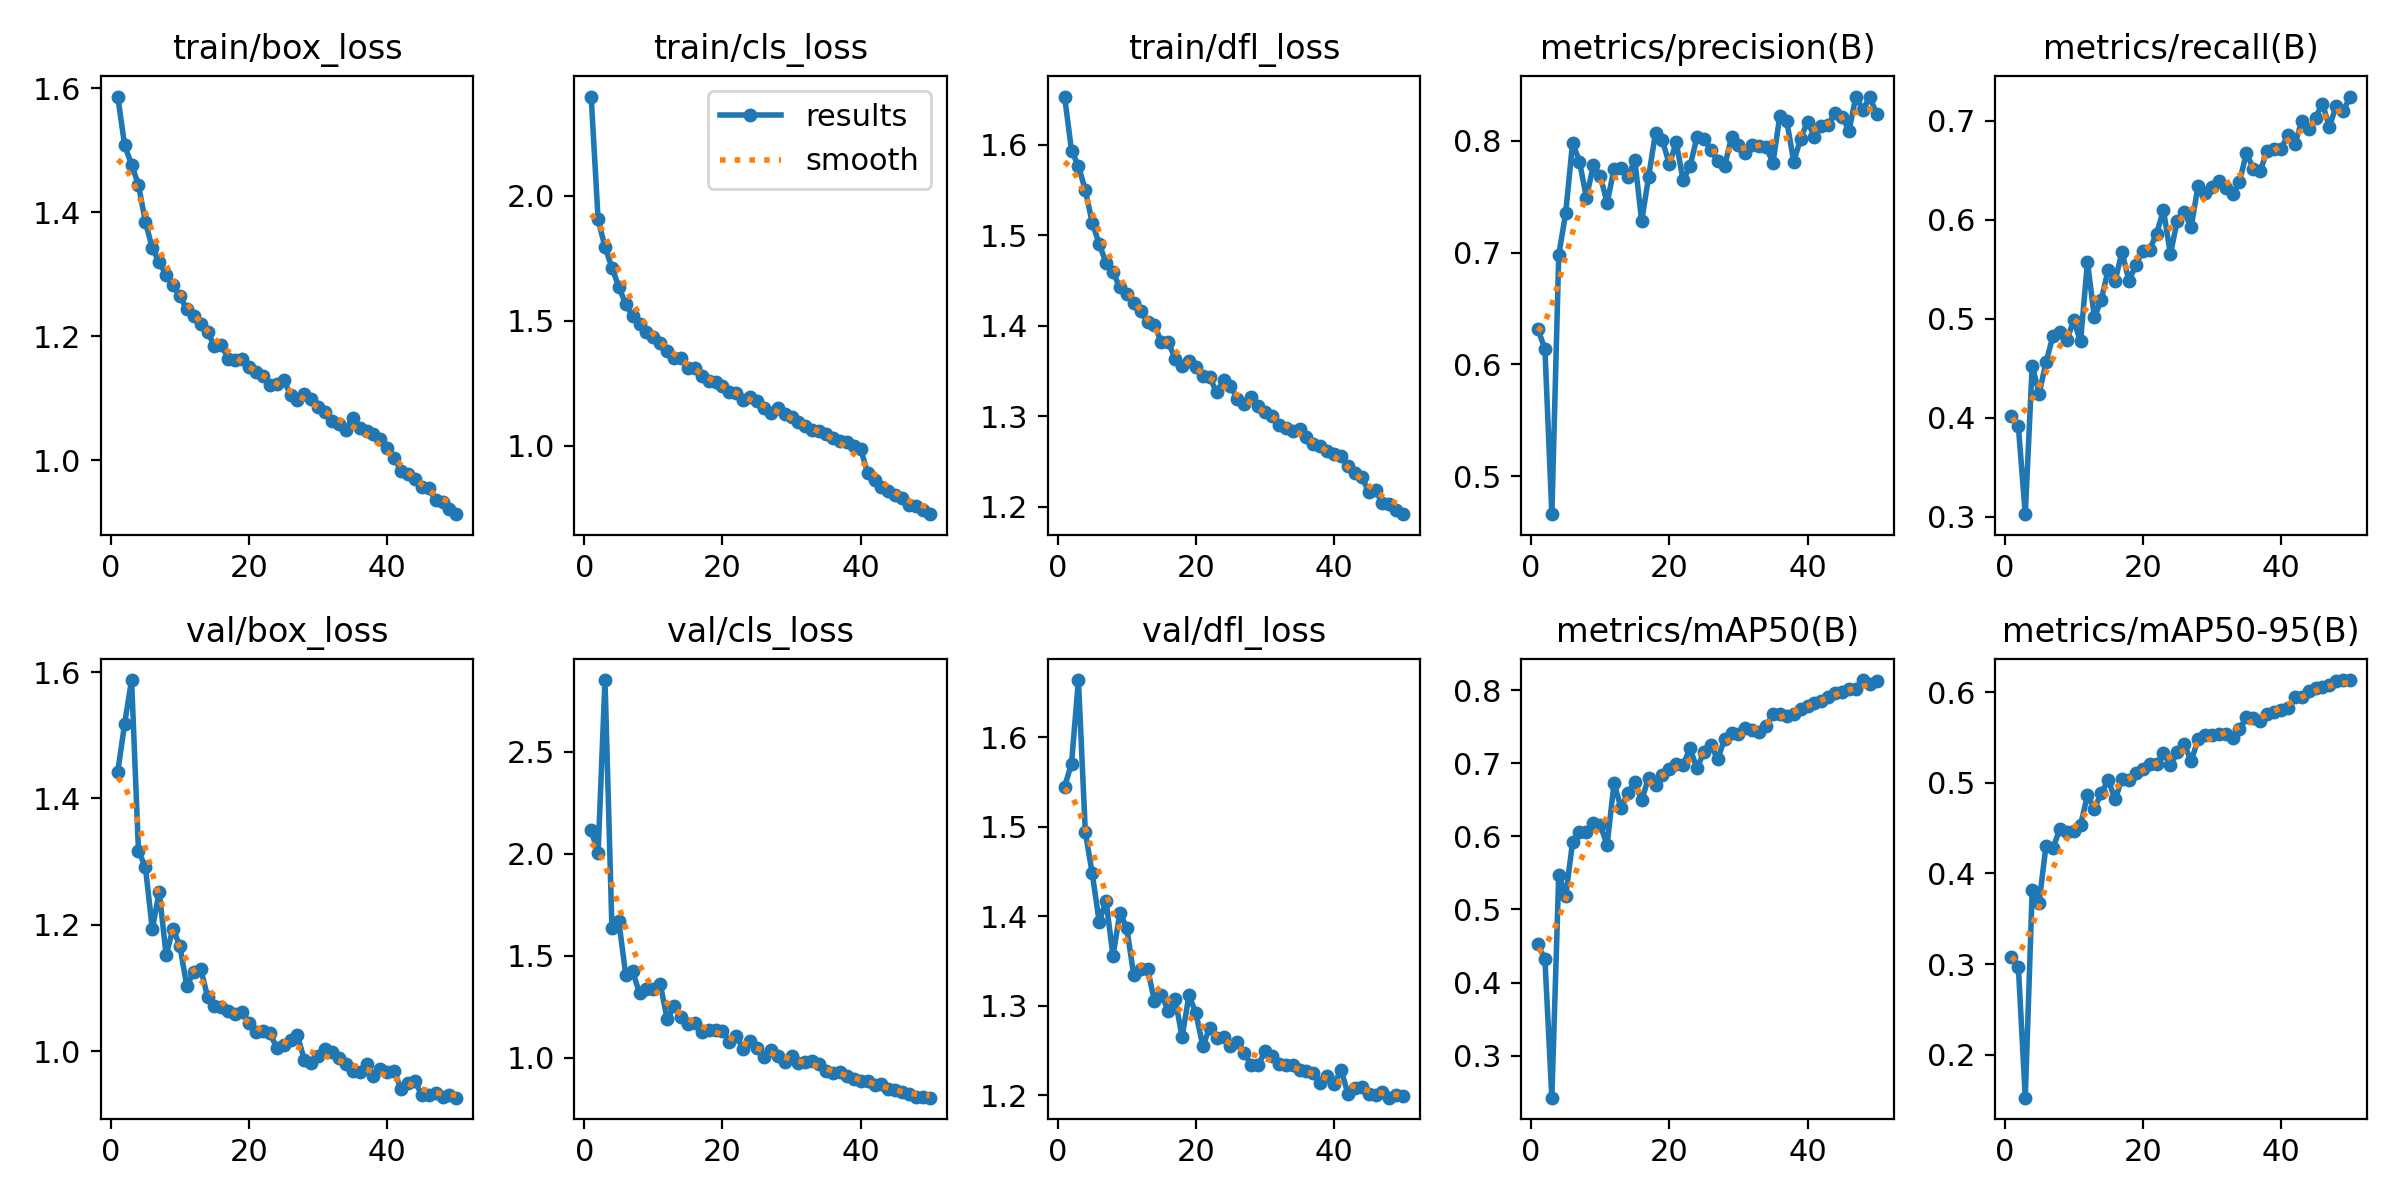

Data behind this chart, as committed beside it:
epoch, time, train/box_loss, train/cls_loss, train/dfl_loss, metrics/precision(B), metrics/recall(B), metrics/mAP50(B), metrics/mAP50-95(B), val/box_loss, val/cls_loss, val/dfl_loss, lr/pg0, lr/pg1, lr/pg2
1, 48.66, 1.587, 2.395, 1.653, 0.6315, 0.4019, 0.452, 0.3075, 1.442, 2.115, 1.545, 0.0005541, 0.0005541, 0.0005541
2, 93.57, 1.508, 1.905, 1.593, 0.6135, 0.3913, 0.4315, 0.2969, 1.518, 2.003, 1.571, 0.001088, 0.001088, 0.001088
3, 137.9, 1.477, 1.794, 1.576, 0.466, 0.3028, 0.2425, 0.1525, 1.587, 2.853, 1.664, 0.001599, 0.001599, 0.001599
4, 181.5, 1.444, 1.712, 1.55, 0.6981, 0.4527, 0.5477, 0.3814, 1.317, 1.639, 1.494, 0.001568, 0.001568, 0.001568
5, 225.1, 1.385, 1.635, 1.513, 0.7351, 0.4245, 0.5176, 0.3678, 1.291, 1.669, 1.448, 0.001535, 0.001535, 0.001535
6, 268.8, 1.342, 1.567, 1.491, 0.7984, 0.4559, 0.5923, 0.4306, 1.193, 1.407, 1.394, 0.001502, 0.001502, 0.001502
7, 312.9, 1.32, 1.518, 1.469, 0.7814, 0.4826, 0.6062, 0.4277, 1.252, 1.423, 1.417, 0.001469, 0.001469, 0.001469
8, 356.3, 1.299, 1.489, 1.459, 0.7493, 0.4867, 0.6058, 0.4491, 1.152, 1.316, 1.356, 0.001436, 0.001436, 0.001436
9, 399.7, 1.282, 1.455, 1.442, 0.778, 0.4782, 0.6182, 0.4454, 1.194, 1.338, 1.404, 0.001403, 0.001403, 0.001403
10, 443.2, 1.264, 1.433, 1.435, 0.7687, 0.4983, 0.6153, 0.4463, 1.166, 1.336, 1.387, 0.00137, 0.00137, 0.00137
11, 486.9, 1.244, 1.412, 1.425, 0.7445, 0.4773, 0.5882, 0.4535, 1.102, 1.361, 1.334, 0.001337, 0.001337, 0.001337
12, 530.7, 1.232, 1.38, 1.416, 0.775, 0.5574, 0.6729, 0.4861, 1.126, 1.187, 1.341, 0.001304, 0.001304, 0.001304
13, 574.3, 1.219, 1.352, 1.404, 0.7757, 0.5014, 0.6387, 0.4716, 1.13, 1.254, 1.342, 0.001271, 0.001271, 0.001271
14, 617.9, 1.208, 1.352, 1.4, 0.7674, 0.5191, 0.6592, 0.4886, 1.086, 1.201, 1.305, 0.001238, 0.001238, 0.001238
15, 661.6, 1.184, 1.313, 1.382, 0.783, 0.5497, 0.6749, 0.5031, 1.071, 1.163, 1.312, 0.001205, 0.001205, 0.001205
16, 705.4, 1.186, 1.312, 1.382, 0.7281, 0.5384, 0.649, 0.4818, 1.07, 1.17, 1.294, 0.001172, 0.001172, 0.001172
17, 749, 1.164, 1.278, 1.364, 0.7677, 0.5675, 0.6803, 0.5043, 1.064, 1.125, 1.307, 0.001139, 0.001139, 0.001139
18, 792.5, 1.161, 1.26, 1.355, 0.8072, 0.5383, 0.6702, 0.5037, 1.058, 1.136, 1.265, 0.001106, 0.001106, 0.001106
19, 836.2, 1.163, 1.257, 1.361, 0.8005, 0.5544, 0.6835, 0.511, 1.061, 1.134, 1.312, 0.001073, 0.001073, 0.001073
20, 879.9, 1.151, 1.239, 1.355, 0.7789, 0.5686, 0.6915, 0.5147, 1.044, 1.129, 1.292, 0.00104, 0.00104, 0.00104
21, 923.6, 1.143, 1.214, 1.345, 0.7987, 0.5699, 0.699, 0.5204, 1.03, 1.079, 1.255, 0.001007, 0.001007, 0.001007
22, 967.2, 1.136, 1.213, 1.343, 0.7645, 0.586, 0.6978, 0.5207, 1.031, 1.109, 1.275, 0.0009739, 0.0009739, 0.0009739
23, 1011, 1.122, 1.185, 1.326, 0.7774, 0.6095, 0.7202, 0.5328, 1.029, 1.04, 1.264, 0.0009409, 0.0009409, 0.0009409
24, 1055, 1.122, 1.197, 1.34, 0.8032, 0.5655, 0.6927, 0.5197, 1.006, 1.084, 1.265, 0.0009078, 0.0009078, 0.0009078
25, 1099, 1.13, 1.18, 1.334, 0.8019, 0.599, 0.7151, 0.5337, 1.01, 1.046, 1.255, 0.0008748, 0.0008748, 0.0008748
26, 1142, 1.106, 1.153, 1.319, 0.7922, 0.6082, 0.7243, 0.5431, 1.018, 1.003, 1.259, 0.0008418, 0.0008418, 0.0008418
27, 1186, 1.098, 1.132, 1.313, 0.7815, 0.5923, 0.7057, 0.5236, 1.025, 1.04, 1.247, 0.0008088, 0.0008088, 0.0008088
28, 1229, 1.106, 1.152, 1.321, 0.7772, 0.6342, 0.7327, 0.5481, 0.9861, 1.008, 1.234, 0.0007758, 0.0007758, 0.0007758
29, 1273, 1.099, 1.129, 1.312, 0.8034, 0.6265, 0.7407, 0.5526, 0.9815, 0.9789, 1.234, 0.0007428, 0.0007428, 0.0007428
30, 1316, 1.086, 1.114, 1.305, 0.7966, 0.633, 0.7402, 0.5533, 0.9924, 1.006, 1.249, 0.0007098, 0.0007098, 0.0007098
31, 1359, 1.078, 1.097, 1.3, 0.7887, 0.639, 0.7482, 0.5541, 1.003, 0.9721, 1.244, 0.0006768, 0.0006768, 0.0006768
32, 1403, 1.064, 1.078, 1.291, 0.7965, 0.6319, 0.7451, 0.5535, 0.998, 0.9793, 1.235, 0.0006438, 0.0006438, 0.0006438
33, 1447, 1.058, 1.063, 1.287, 0.7951, 0.6259, 0.7422, 0.5495, 0.9894, 0.9835, 1.234, 0.0006108, 0.0006108, 0.0006108
34, 1489, 1.049, 1.058, 1.283, 0.7941, 0.6382, 0.7503, 0.5592, 0.9788, 0.9709, 1.234, 0.0005778, 0.0005778, 0.0005778
35, 1534, 1.069, 1.049, 1.286, 0.7805, 0.6673, 0.7671, 0.5725, 0.9683, 0.9344, 1.228, 0.0005448, 0.0005448, 0.0005448
36, 1577, 1.052, 1.03, 1.277, 0.8225, 0.6516, 0.7669, 0.5711, 0.9672, 0.9272, 1.227, 0.0005118, 0.0005118, 0.0005118
37, 1639, 1.047, 1.02, 1.27, 0.8176, 0.6494, 0.7639, 0.5678, 0.9792, 0.9302, 1.224, 0.0004788, 0.0004788, 0.0004788
38, 1703, 1.043, 1.016, 1.268, 0.7812, 0.6694, 0.7677, 0.5761, 0.9598, 0.9088, 1.214, 0.0004458, 0.0004458, 0.0004458
39, 1768, 1.035, 1.001, 1.262, 0.802, 0.6712, 0.7747, 0.5779, 0.9715, 0.8967, 1.222, 0.0004127, 0.0004127, 0.0004127
40, 1832, 1.019, 0.9865, 1.258, 0.8172, 0.6717, 0.7777, 0.5806, 0.9672, 0.8871, 1.213, 0.0003797, 0.0003797, 0.0003797
41, 1914, 1.004, 0.8936, 1.256, 0.8038, 0.6851, 0.7828, 0.5821, 0.9688, 0.8866, 1.229, 0.0003467, 0.0003467, 0.0003467
42, 1981, 0.9828, 0.8654, 1.245, 0.8134, 0.6761, 0.7852, 0.595, 0.9393, 0.8644, 1.202, 0.0003137, 0.0003137, 0.0003137
43, 2048, 0.9784, 0.8347, 1.238, 0.8145, 0.6993, 0.7901, 0.5947, 0.9491, 0.8708, 1.209, 0.0002807, 0.0002807, 0.0002807
44, 2115, 0.9704, 0.8191, 1.233, 0.825, 0.6914, 0.7959, 0.6018, 0.9519, 0.8452, 1.209, 0.0002477, 0.0002477, 0.0002477
45, 2183, 0.9563, 0.8056, 1.217, 0.8216, 0.703, 0.7978, 0.6045, 0.9307, 0.8391, 1.202, 0.0002147, 0.0002147, 0.0002147
46, 2251, 0.9548, 0.7906, 1.218, 0.8091, 0.7172, 0.8012, 0.6054, 0.9305, 0.8313, 1.2, 0.0001817, 0.0001817, 0.0001817
47, 2318, 0.9354, 0.7634, 1.204, 0.8396, 0.6938, 0.8021, 0.6078, 0.9329, 0.8224, 1.204, 0.0001487, 0.0001487, 0.0001487
48, 2383, 0.9325, 0.76, 1.203, 0.8278, 0.7152, 0.8136, 0.6129, 0.9279, 0.806, 1.197, 0.0001157, 0.0001157, 0.0001157
49, 2446, 0.9211, 0.7428, 1.197, 0.8389, 0.7095, 0.8083, 0.6131, 0.9307, 0.8075, 1.201, 8.26832e-05, 8.26832e-05, 8.26832e-05
50, 2509, 0.9132, 0.7277, 1.192, 0.8244, 0.7243, 0.8128, 0.6135, 0.9262, 0.8038, 1.2, 4.96766e-05, 4.96766e-05, 4.96766e-05
